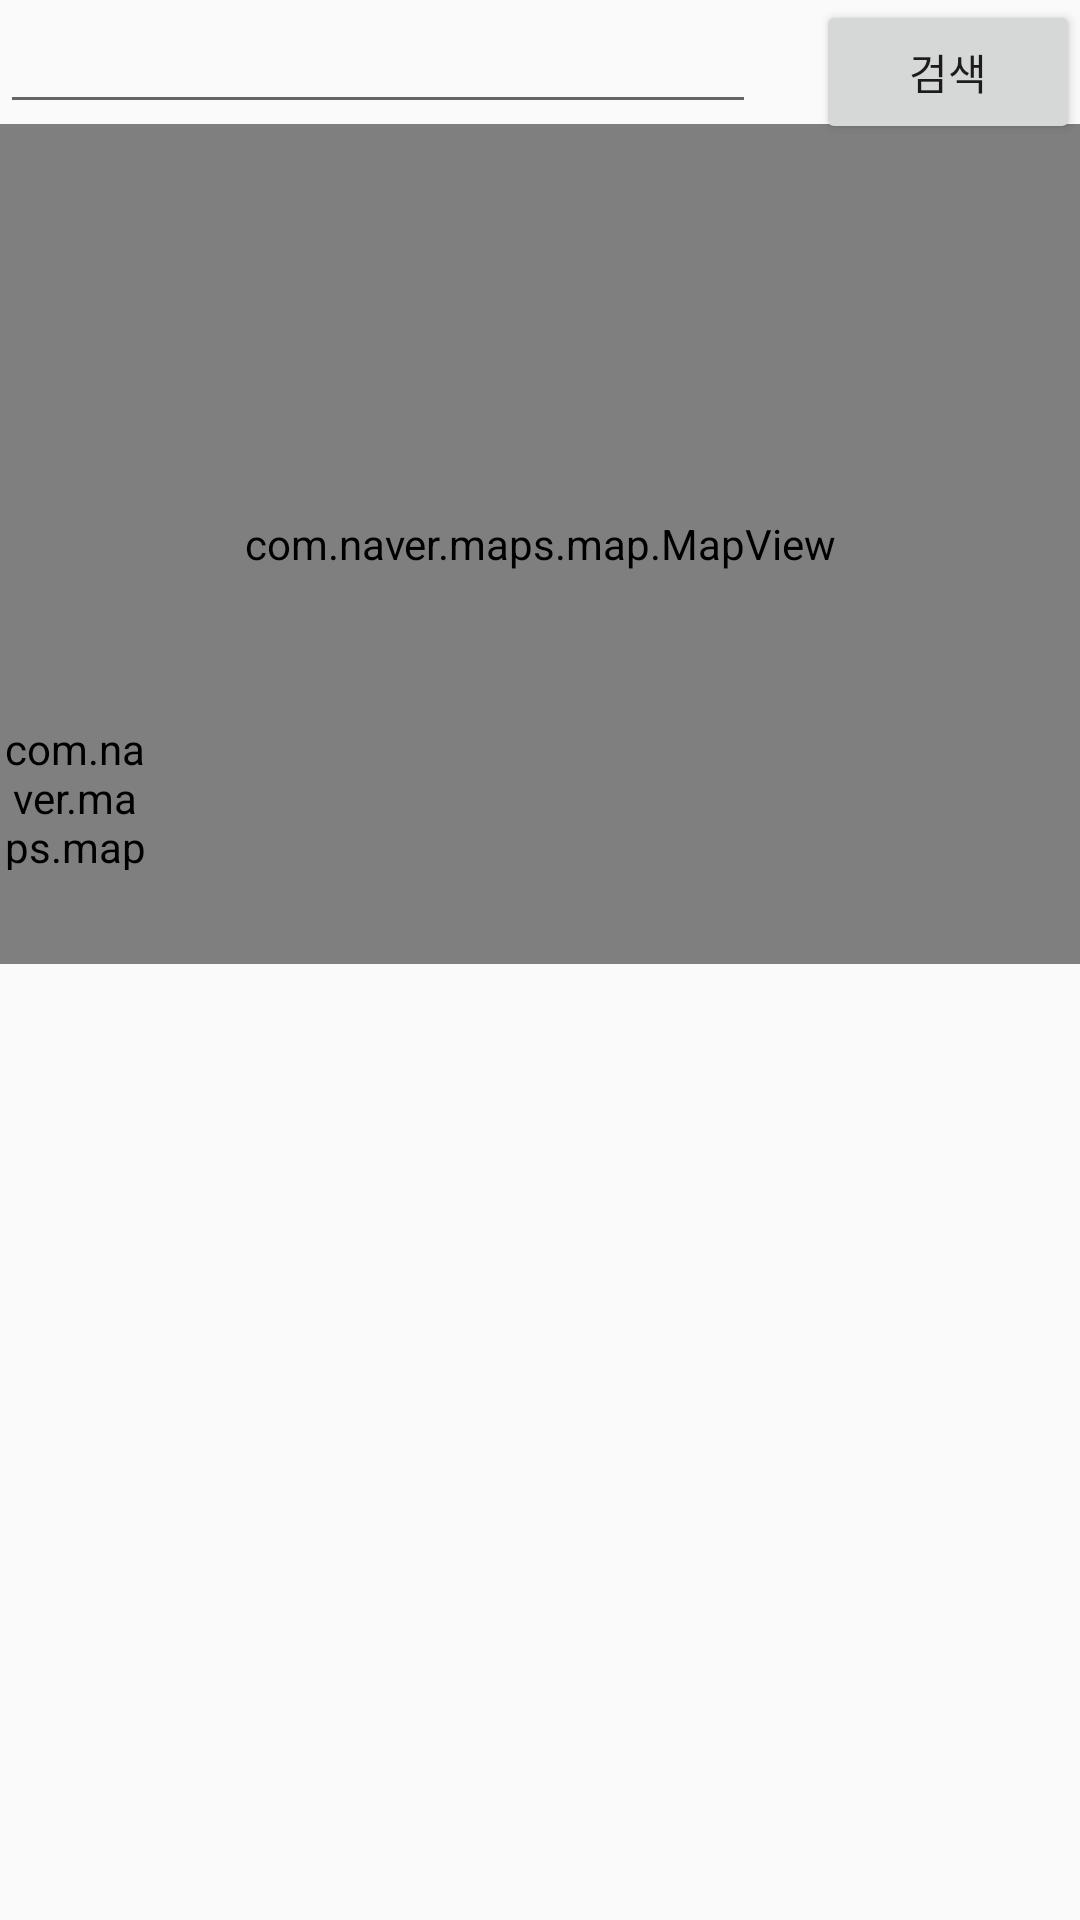

Android layout source for this screen:
<!-- AndroidManifest.xml: application theme AppTheme -->
<!-- res/layout/activity_main.xml -->
<?xml version="1.0" encoding="utf-8"?>
<RelativeLayout xmlns:android="http://schemas.android.com/apk/res/android"
    xmlns:app="http://schemas.android.com/apk/res-auto"
    xmlns:tools="http://schemas.android.com/tools"
    android:layout_width="match_parent"
    android:layout_height="match_parent"
    tools:context=".MainActivity"
    android:orientation="vertical">

    <EditText
        android:id="@+id/editText"
        android:layout_width="wrap_content"
        android:layout_height="wrap_content"
        android:ems="12">
    </EditText>

    <Button
        android:id="@+id/button"
        android:layout_width="wrap_content"
        android:layout_height="wrap_content"
        android:layout_alignBaseline="@+id/textView"
        android:layout_alignBottom="@+id/textView"
        android:layout_alignParentRight="true"
        android:text="검색">
    </Button>

    <com.naver.maps.map.MapView
        android:layout_below="@id/editText"
        android:id="@+id/map_view"
        android:layout_width="match_parent"
        android:layout_height="280dp">
    </com.naver.maps.map.MapView>

    <com.naver.maps.map.widget.LocationButtonView
        android:id="@+id/locationbuttonview"
        android:layout_width="50dp"
        android:layout_height="50dp"
        android:layout_marginTop="240dp"
        android:layout_marginEnd="20dp"
        android:layout_marginRight="20dp"
        app:layout_constraintEnd_toEndOf="parent"
        app:layout_constraintTop_toTopOf="parent">
    </com.naver.maps.map.widget.LocationButtonView>

    <androidx.recyclerview.widget.RecyclerView
        android:id="@+id/recyclerView"
        android:layout_width="match_parent"
        android:layout_height="420dp"
        android:layout_below="@id/map_view"
        android:padding="5dp">

    </androidx.recyclerview.widget.RecyclerView>

</RelativeLayout>
<!-- resources referenced by this layout -->
<resources>
  <style name="AppTheme" parent="Theme.AppCompat.Light.DarkActionBar">
          
          
          <item name="colorPrimary">#000000</item>
          <item name="colorPrimaryDark">@color/colorPrimaryDark</item>
          <item name="colorAccent">@color/colorAccent</item>
          
          
          
          <item name="actionBarStyle">@style/ActionBarStyle</item>
      </style>
  <color name="colorPrimaryDark">#00574B</color>
  <color name="colorAccent">#D81B60</color>
  <style name="ActionBarStyle" parent="@style/Widget.AppCompat.Light.ActionBar.Solid">
          <item name="android:titleTextStyle">@style/TitleBarTextColor</item>
      </style>
  <style name="TitleBarTextColor" parent="@style/TextAppearance.AppCompat.Widget.ActionBar.Title">
          <item name="android:textColor">#FFFFFF</item>
      </style>
</resources>
